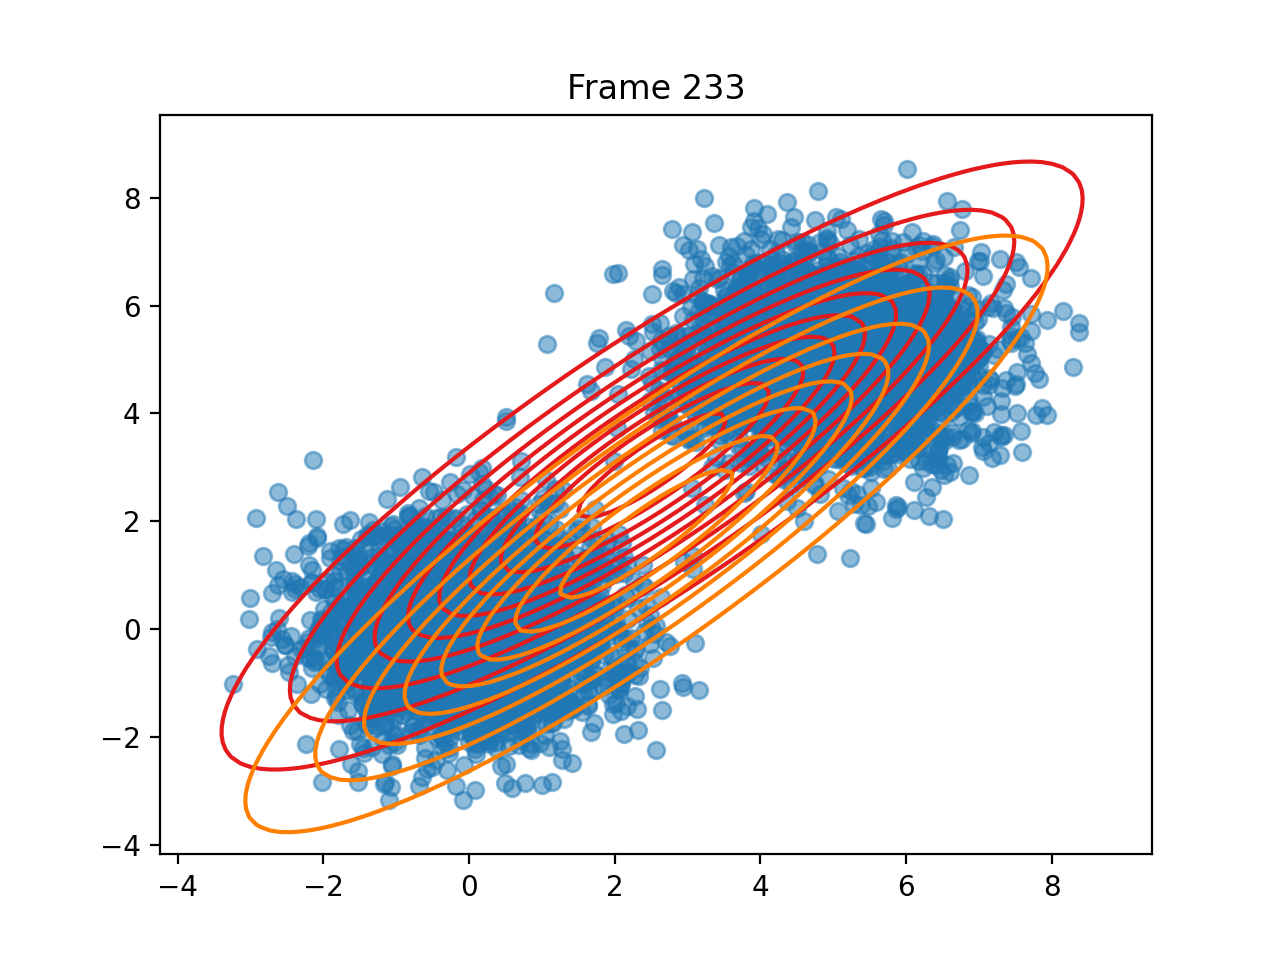

The file beside this chart, header and first rows:
pi, 0.5681216102484278, 0.4318783897515718
means, [2.5144613896198558, 3.0330694446491293], [2.4372281661089126, 1.7663904924905762]
covariances, [[7.362331556773044, 6.158855175463804],…, [[6.954875144491529, 6.257444847856938],…
log_likelihoods, -25666, -25667, -25667, -25667, -25667, -25667, -25667, -25668, -25668, -25668, -25668, -25668, -25669, -25669, -25669, -25669, -25669, -25669, -25669, -25669, -25669, -25670, -25670
n_input, [3.0454069955167244, 4.689603196244031], [-0.4174303819894322, 0.3440539215634665…, [-1.1274960989530387, 1.127908993253569], [-1.5929937335316693, 0.440474737960399], [-1.3957892021924851, 0.5913492417584003…, [-0.23894804686640975, -0.90756366204159…, [0.918316606002313, -1.570500603623177], [0.1786947168104756, 1.2292147842970504], [4.772229020876365, 4.059984067876246], [-0.38502181171286365, 0.382988984740928…, [4.720649752943078, 4.629068896392332], [0.6405429350747734, 0.12307820165618115…, [-1.3776175007542373, -0.564774004170942…, [-0.773789199103573, -1.244654703311417], [7.14300705458491, 4.530235535662863], [0.7864062119958165, -0.5595462852894689…, [5.622944030413308, 5.641541644936012], [4.9879759710868115, 4.760444141062901], [-0.005560293648070566, 1.17851268979842…, [-0.8953543736592, 1.0628536930332164], [-1.027403551526011, -0.3732682459413141…, [4.752664036103582, 5.3332305349900215], [1.9203675021442612, -1.222895019555564]
ticks, 0.1287, 0.2808, 0.4453, 0.5889, 0.7256, 0.8473, 0.9769, 1.148, 1.287, 1.513, 1.698, 1.846, 2.066, 2.32, 2.459, 2.623, 2.778, 2.909, 3.032, 3.154, 3.277, 3.455, 3.581
time_line, 0.1277, 0.2803, 0.4446, 0.5885, 0.7248, 0.8467, 0.9768, 1.148, 1.286, 1.513, 1.697, 1.845, 2.065, 2.32, 2.458, 2.623, 2.778, 2.908, 3.032, 3.154, 3.276, 3.455, 3.58
